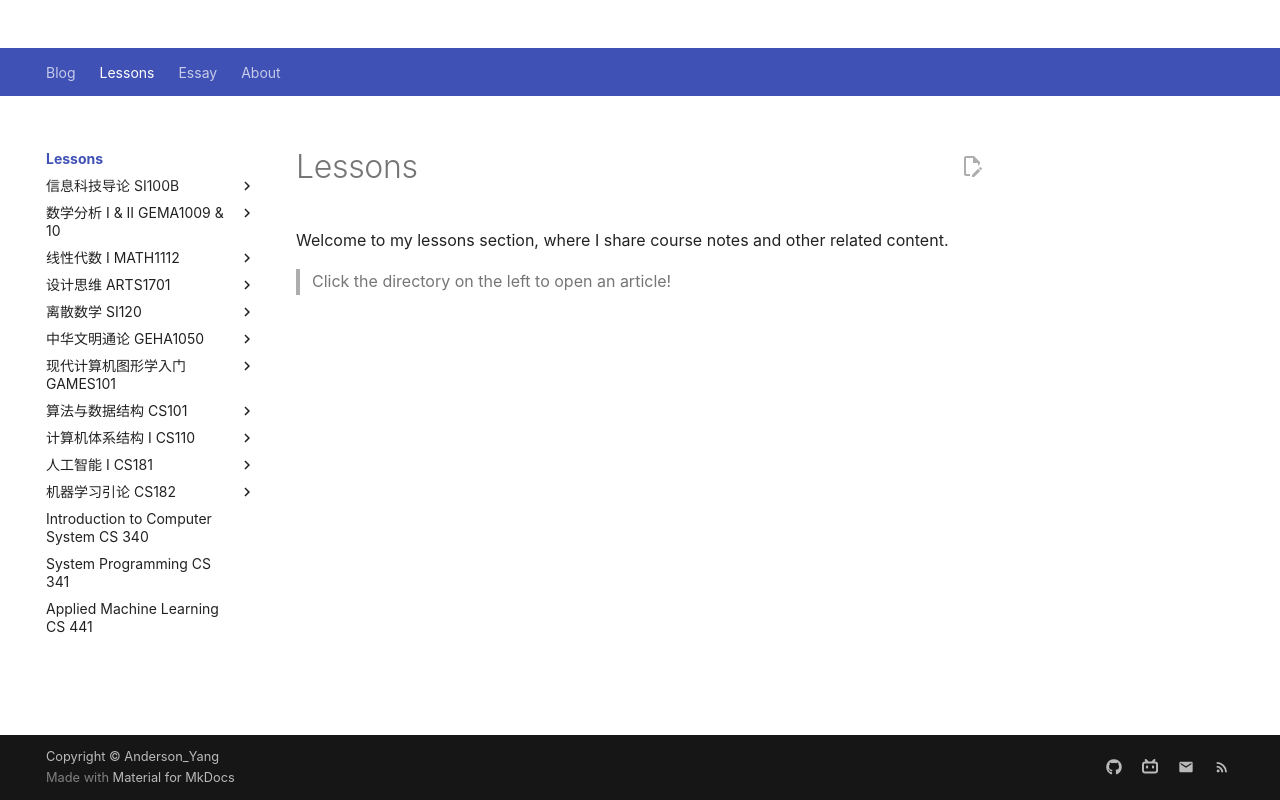

repository: Github-Anderson/Github-Anderson.github.io · page: lessons/index.html · generator: mkdocs

---
hide:
  - footer
---

# Lessons

Welcome to my lessons section, where I share course notes and other related content.

> Click the directory on the left to open an article!
